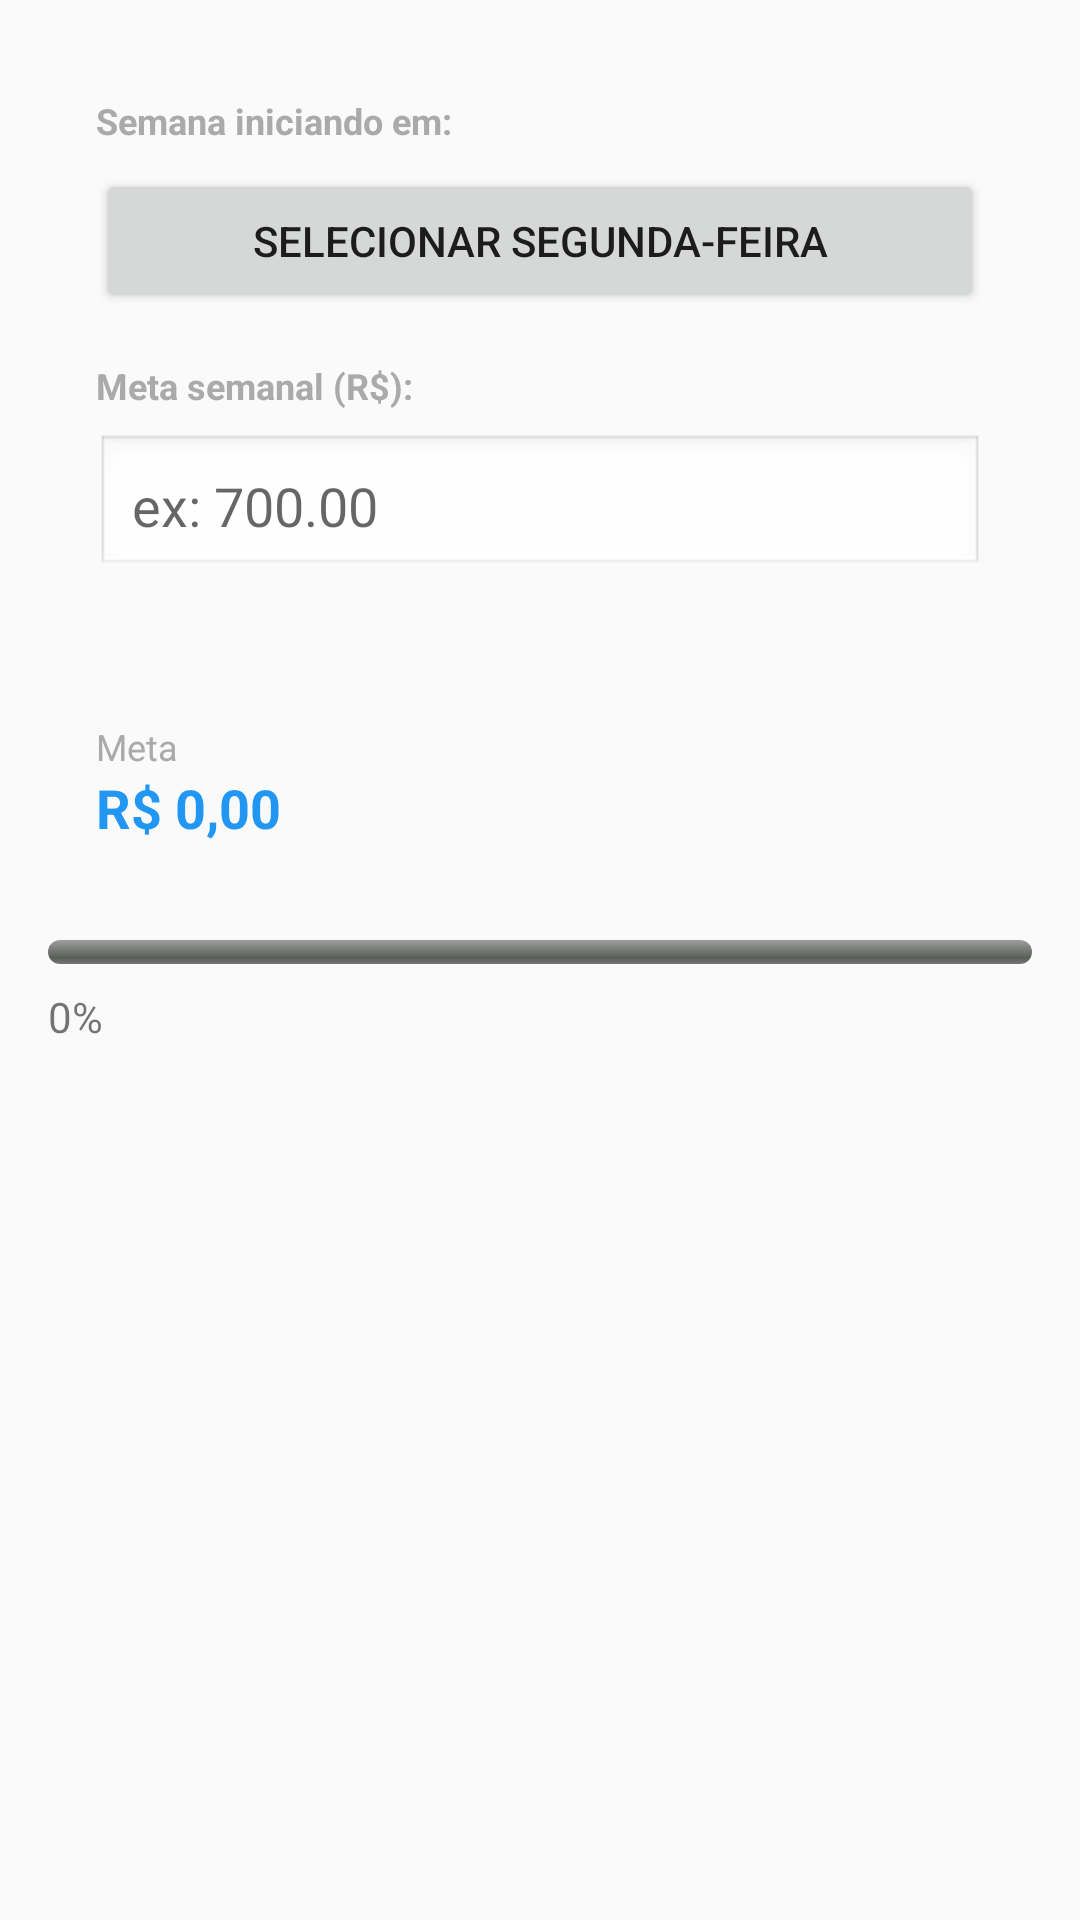

Layout XML and referenced resources for this Android screen:
<!-- AndroidManifest.xml: application theme Theme.GanhosEntregas -->
<!-- res/layout/fragment_home.xml -->
<?xml version="1.0" encoding="utf-8"?>
<ScrollView xmlns:android="http://schemas.android.com/apk/res/android"
    android:layout_width="match_parent"
    android:layout_height="match_parent">

    <LinearLayout
        android:layout_width="match_parent"
        android:layout_height="wrap_content"
        android:orientation="vertical"
        android:padding="16dp">

        
        <LinearLayout
            android:layout_width="match_parent"
            android:layout_height="wrap_content"
            android:orientation="vertical"
            android:background="@drawable/card_background"
            android:padding="16dp"
            android:layout_marginBottom="16dp">

            <TextView
                android:layout_width="wrap_content"
                android:layout_height="wrap_content"
                android:text="Semana iniciando em:"
                android:textSize="12sp"
                android:textColor="@android:color/darker_gray"
                android:textStyle="bold" />

            <Button
                android:id="@+id/weekStartDatePicker"
                android:layout_width="match_parent"
                android:layout_height="48dp"
                android:layout_marginTop="8dp"
                android:text="Selecionar segunda-feira" />

            <TextView
                android:layout_width="wrap_content"
                android:layout_height="wrap_content"
                android:text="Meta semanal (R$):"
                android:textSize="12sp"
                android:textColor="@android:color/darker_gray"
                android:textStyle="bold"
                android:layout_marginTop="16dp" />

            <EditText
                android:id="@+id/goalInput"
                android:layout_width="match_parent"
                android:layout_height="48dp"
                android:layout_marginTop="8dp"
                android:inputType="numberDecimal"
                android:hint="ex: 700.00"
                android:padding="12dp"
                android:background="@android:drawable/edit_text" />
        </LinearLayout>

        
        <GridLayout
            android:layout_width="match_parent"
            android:layout_height="wrap_content"
            android:columnCount="2"
            android:rowCount="3"
            android:layout_marginBottom="16dp">

            
            <LinearLayout
                android:layout_width="0dp"
                android:layout_height="wrap_content"
                android:layout_row="0"
                android:layout_column="0"
                android:layout_columnWeight="1"
                android:orientation="vertical"
                android:background="@drawable/card_background"
                android:padding="12dp"
                android:layout_margin="4dp">

                <TextView
                    android:layout_width="wrap_content"
                    android:layout_height="wrap_content"
                    android:text="Meta"
                    android:textSize="12sp"
                    android:textColor="@android:color/darker_gray" />

                <TextView
                    android:id="@+id/summaryGoal"
                    android:layout_width="wrap_content"
                    android:layout_height="wrap_content"
                    android:text="R$ 0,00"
                    android:textSize="18sp"
                    android:textColor="#2196F3"
                    android:textStyle="bold" />
            </LinearLayout>

            
        </GridLayout>

        
        <ProgressBar
            android:id="@+id/progressBar"
            style="@android:style/Widget.ProgressBar.Horizontal"
            android:layout_width="match_parent"
            android:layout_height="8dp"
            android:layout_marginBottom="8dp" />

        <TextView
            android:id="@+id/progressPercent"
            android:layout_width="wrap_content"
            android:layout_height="wrap_content"
            android:text="0%"
            android:layout_marginBottom="16dp" />

        
        <androidx.recyclerview.widget.RecyclerView
            android:id="@+id/daysRecyclerView"
            android:layout_width="match_parent"
            android:layout_height="wrap_content" />

    </LinearLayout>
</ScrollView>
<!-- resources referenced by this layout -->
<resources>
  <style name="Theme.GanhosEntregas" parent="Theme.AppCompat.Light.NoActionBar" />
</resources>
